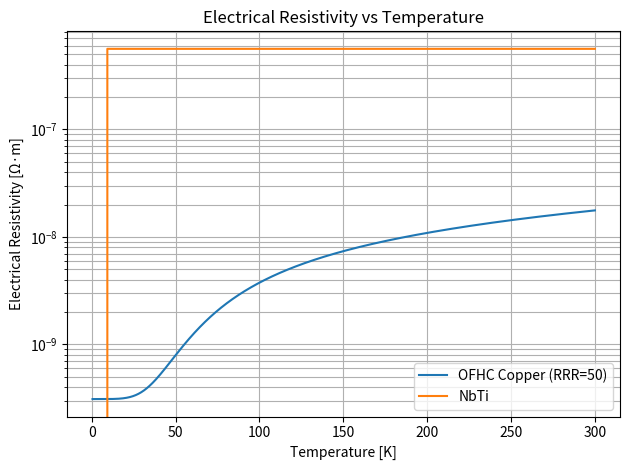
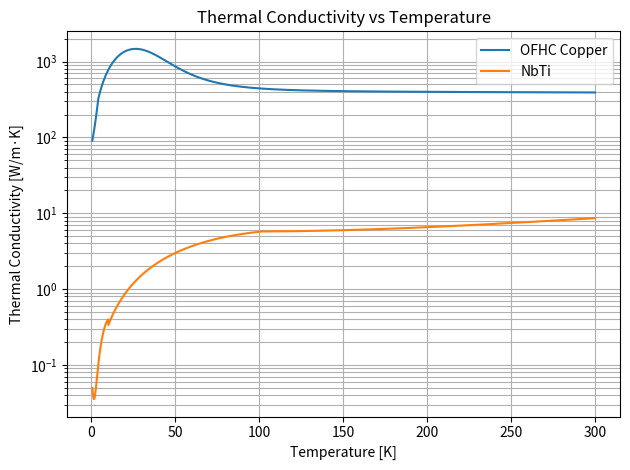
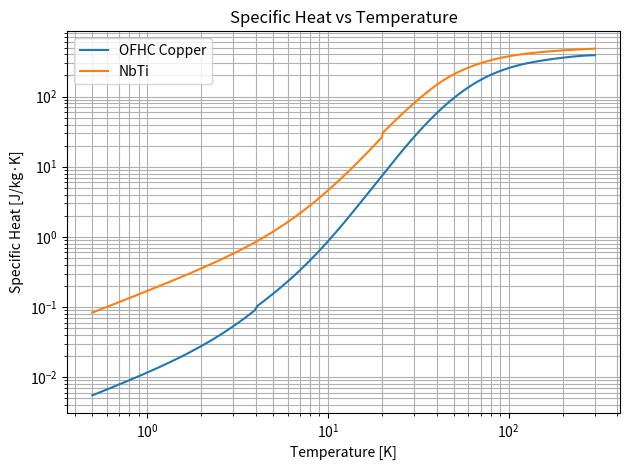

Recreate these plots in Python, in order.
import math
from math import sqrt

def Cu_thermal_con(T):
    '''Takes temperature in kelvin and returns the thermal conductivity
    using a formula from NIST for OFHC Copper'''
    a = 1.8743
    b = -0.41538
    c = -0.6018
    d = 0.13294
    e = 0.26426
    f = -0.0219
    g = -0.051276
    h = 0.0014871
    i = 0.003723
    log_10_k = (a + c* sqrt(T) + e*T + g*T*sqrt(T) + i*T*T)/(1+b*sqrt(T) + d*T + f*T*sqrt(T) + h*T*T)
    if T <= 4:
        return 10**((a + c* sqrt(4) + e*4 + g*4*sqrt(4) + i*16)/(1+b*sqrt(4) + d*4 + f*T*sqrt(4) + h*16))
    return 10**log_10_k

def Cu_specific_heat(T):
    '''
    Takes temperature in Kelvin and returns the 
    Specific Heat (J/kg-K) for OFHC Copper.
    Uses NIST polynomial for T >= 4K and a linear-cubic fit for T < 4K.
    '''
    if T < 4:
        gamma = 0.0108 
        alpha = 0.00076
        return gamma * T + alpha * (T**3)

    a, b, c = -1.91844, -0.15973, 8.61013
    d, e, f = -18.996, 21.9661, -12.7328
    g, h, i = 3.54322, -0.3797, 0 

    logT = math.log10(T)
    log10_Cp = (a + b*logT + c*(logT**2) + d*(logT**3) + 
                e*(logT**4) + f*(logT**5) + g*(logT**6) + h*(logT**7))
    
    return 10**log10_Cp
import math

import numpy as np
from scipy.integrate import quad

def Cu_resistivity(T):
    """
    Copper resistivity using Bloch-Grüneisen model.
    Returns resistivity in ohm-m.
    Valid from ~1 K to 300 K.
    """
    RRR = 50

    theta_D = 343.0  # Debye temperature for Cu (K)
    rho_300 = 15.53e-9
    rho0 = rho_300 / RRR

    def bg_integral(x):
        return (x**5) / ((np.exp(x) - 1) * (1 - np.exp(-x)))

    # Temperature-dependent phonon resistivity
    def rho_ph(T):
        upper = theta_D / T
        integral, _ = quad(bg_integral, 0, upper)
        return rho_300 * (T / theta_D)**5 * integral / (
            (273 / theta_D)**5 *
            quad(bg_integral, 0, theta_D / 273)[0]
        )

    return rho0 + rho_ph(T)

def nbti_specific_heat(T):
    # Supposes a density of 6000 kg/m^3
    if T<20: # this stopped at tc
        return 0.165714286*T+.0029*T**3
    if T>20 and T<50:
        return 7.392857143-1.401089286*T+0.098876786*T**2+0.002139286*T**3 - 0.000038929*T**4
    if 50<T and T<175:
        return -273.2142857 +14.82535714*T - 0.127910714*(T**2) + 0.000531429*(T**3) - 8.607142857e-7*(T**4)
    if T>175: # this stopped at 500K
        return 221.4285714 + 2.4475*T - 0.009225*(T**2) + 1.66e-5*(T**3) - 1.123214286e-8*(T**4)
    
def nbti_thermal_conductivity(T):
    if 10>=T: # this stopped at 1K
        return -0.000890853506962360*(T**3) + 0.016706386304553200*(T**2) - 0.044789876496699500*T + 0.068105653491378900
    if T>10 and 100>=T:
        return 2.707071295071070e-14*(T**6) - 1.089542905638570e-10*(T**5) + 7.261426646553600e-08*(T**4) - 1.768885700474560e-05 * (T**3) + 1.523577906200000e-03 * (T**2) + 1.965743220116850e-02*T + 6.411246994511720e-04
    if T>100: # data stopped at 300K
        return  -3.611887887990550e-08*T**3 + 8.451698778158840e-05*(T**2) -  1.476621990221600e-02*T + 6.425342077064450
    
def nbti_electrical_resistivity(T):
    # https://cds.cern.ch/record/527184/files/rpph096.pdf
    Tc = 9.2
    if T>Tc:
        return 5.6e-7 #ohm meters
    if T<=Tc:
        return 0



if __name__ == "__main__":
    import numpy as np
    import matplotlib.pyplot as plt

    T = np.linspace(0.5, 300, 2000)

    # --- Electrical Resistivity ---
    rho_cu = np.array([Cu_resistivity(t) for t in T])
    rho_nbti = np.array([nbti_electrical_resistivity(t) for t in T])

    plt.figure()
    plt.semilogy(T, rho_cu, label="OFHC Copper (RRR=50)")
    plt.semilogy(T, rho_nbti, label="NbTi")
    plt.xlabel("Temperature [K]")
    plt.ylabel("Electrical Resistivity [Ω·m]")
    plt.title("Electrical Resistivity vs Temperature")
    plt.legend()
    plt.grid(True, which="both")
    plt.tight_layout()
    plt.show()

    # --- Thermal Conductivity ---
    k_cu = np.array([Cu_thermal_con(t) for t in T])
    k_nbti = np.array([nbti_thermal_conductivity(t) for t in T])

    plt.figure()
    plt.semilogy(T, k_cu, label="OFHC Copper")
    plt.semilogy(T, k_nbti, label="NbTi")
    plt.xlabel("Temperature [K]")
    plt.ylabel("Thermal Conductivity [W/m·K]")
    plt.title("Thermal Conductivity vs Temperature")
    plt.legend()
    plt.grid(True, which="both")
    plt.tight_layout()
    plt.show()

    # --- Specific Heat ---
    cp_cu = np.array([Cu_specific_heat(t) for t in T])
    cp_nbti = np.array([nbti_specific_heat(t) for t in T])

    plt.figure()
    plt.loglog(T, cp_cu, label="OFHC Copper")
    plt.loglog(T, cp_nbti, label="NbTi")
    plt.xlabel("Temperature [K]")
    plt.ylabel("Specific Heat [J/kg·K]")
    plt.title("Specific Heat vs Temperature")
    plt.legend()
    plt.grid(True, which="both")
    plt.tight_layout()
    plt.show()
    
    print(8960*cp_cu.min()/(k_cu.max()*2))
    print(6000*cp_nbti.min()/(k_nbti.max()*2))
